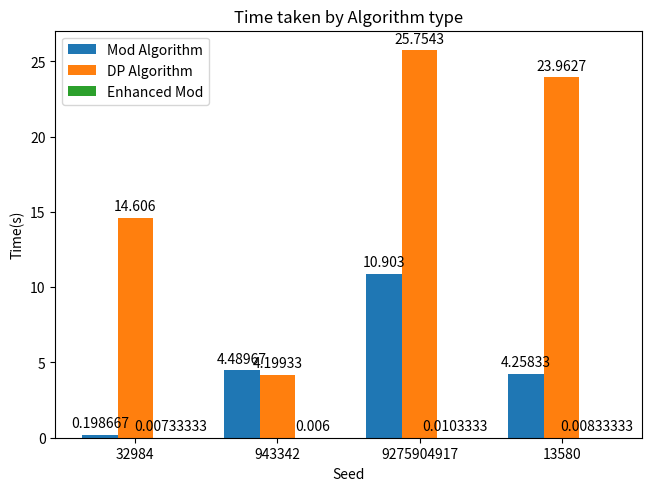

The script that saved this image:
import matplotlib.pyplot as plt
import numpy as np

seeds = ["32984", "943342", "9275904917","13580"]

time_means = {
        "Mod Algorithm": [(0.194+0.206+0.196)/3, (4.479+4.45+4.54)/3, (10.906 + 10.741 + 11.062)/3, (4.306+4.116+4.353)/3],
        "DP Algorithm": [(14.740+14.746+14.332)/3, (3.962+4.313+4.323)/3, (25.554+25.645+26.064)/3, (24.075+23.781+24.032)/3],
        "Enhanced Mod" : [(0.012 + 0.002 +0.008)/3, (0.006+0.006+0.006)/3, (0.010+ 0.011+ 0.010)/3, (0.009+0.007+0.009)/3]
}

fig, ax = plt.subplots(layout = 'constrained')

x = np.arange(len(seeds))
multiplyer = 0
width = 0.25

for alg_type, time in time_means.items():
    offset = width*multiplyer
    rects = ax.bar(x + offset, time, width, label=alg_type)
    ax.bar_label(rects, padding=3)
    multiplyer += 1

ax.set_xlabel("Seed")
ax.set_xticks(x+width, seeds)
ax.set_ylabel("Time(s)")
ax.set_title("Time taken by Algorithm type")
ax.legend(loc="upper left")

plt.show()
